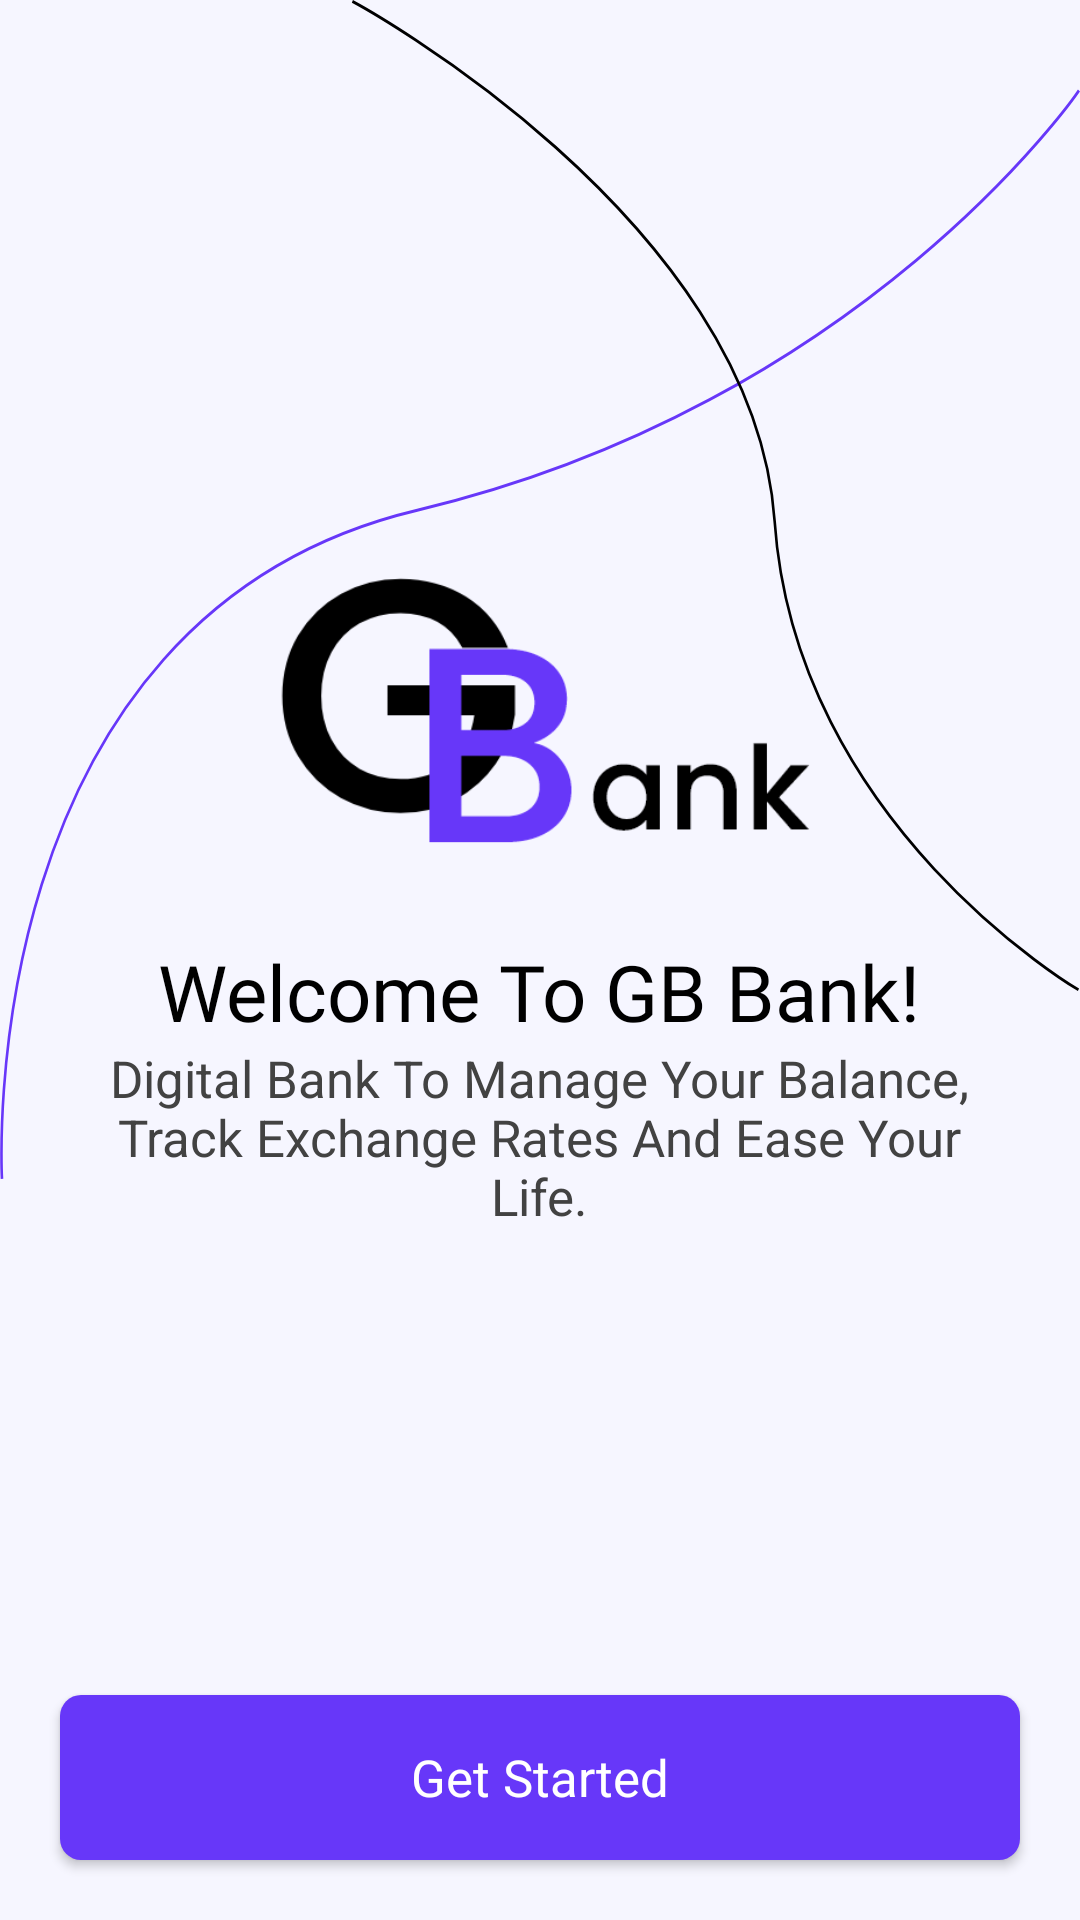

Layout XML and referenced resources for this Android screen:
<!-- AndroidManifest.xml: application theme Theme.GBBank -->
<!-- res/layout/fragment_get_started.xml -->
<?xml version="1.0" encoding="utf-8"?>
<androidx.constraintlayout.widget.ConstraintLayout xmlns:android="http://schemas.android.com/apk/res/android"
    xmlns:app="http://schemas.android.com/apk/res-auto"
    xmlns:tools="http://schemas.android.com/tools"
    android:layout_width="match_parent"
    android:layout_height="match_parent"
    android:background="?attr/backgroundColor"
    tools:context=".ui.getstarted.GetStartedFragment">

    <androidx.appcompat.widget.AppCompatImageView
        android:id="@+id/imageView"
        android:layout_width="match_parent"
        android:layout_height="wrap_content"
        android:background="@drawable/ic_lines"
        android:contentDescription="@string/lines"
        app:layout_constraintEnd_toEndOf="parent"
        app:layout_constraintStart_toStartOf="parent"
        app:layout_constraintTop_toTopOf="parent" />


    <androidx.appcompat.widget.LinearLayoutCompat
        android:layout_width="match_parent"
        android:layout_height="wrap_content"
        android:layout_gravity="center"
        android:gravity="center"
        android:orientation="vertical"
        app:layout_constraintBottom_toTopOf="@+id/btnGetStarted"
        app:layout_constraintTop_toTopOf="parent">

        <androidx.appcompat.widget.AppCompatImageView
            android:layout_width="180dp"
            android:layout_height="158dp"
            android:background="?attr/logo"
            android:contentDescription="@string/logo" />

        <androidx.appcompat.widget.AppCompatTextView
            android:layout_width="wrap_content"
            android:layout_height="wrap_content"
            android:fontFamily="@font/poppinsmedium"
            android:gravity="center"
            android:text="@string/welcome_to_gb_bank"
            android:textColor="?attr/primaryTextColor"
            android:textSize="26sp" />

        <androidx.appcompat.widget.AppCompatTextView
            android:layout_width="301dp"
            android:layout_height="wrap_content"
            android:gravity="center"
            android:text="@string/gbbank_description"
            android:textColor="?attr/secondaryTextColor"
            android:textSize="17sp" />

    </androidx.appcompat.widget.LinearLayoutCompat>

    <androidx.appcompat.widget.AppCompatButton
        android:id="@+id/btnGetStarted"
        android:layout_width="match_parent"
        android:layout_height="55dp"
        android:layout_margin="20dp"
        android:background="@drawable/primary_button"
        android:fontFamily="@font/poppinsmedium"
        android:letterSpacing="0"
        android:text="@string/get_started"
        android:textAllCaps="false"
        android:textColor="@color/white"
        android:textSize="17sp"
        app:layout_constraintBottom_toBottomOf="parent"
        app:layout_constraintEnd_toEndOf="parent"
        app:layout_constraintStart_toStartOf="parent" />

</androidx.constraintlayout.widget.ConstraintLayout>
<!-- resources referenced by this layout -->
<resources>
  <color name="white">#FFFFFF</color>
  <!-- drawable ic_lines (drawable) -->
  <vector xmlns:android="http://schemas.android.com/apk/res/android"
      android:width="413.348dp"
      android:height="393.047dp"
      android:viewportWidth="413.348"
      android:viewportHeight="393.047">
    <path
        android:pathData="M0.764,393.014s-12.451,-187.376 158.94,-222.9S412.954,30.16 412.954,30.16"
        android:strokeWidth="1"
        android:fillColor="#00000000"
        android:strokeColor="?attr/applicationPrimaryColor"/>
    <path
        android:pathData="M412.764,329.964S304.454,274.902 296.464,173.669 134.871,0.452 134.871,0.452"
        android:strokeWidth="1"
        android:fillColor="#00000000"
        android:strokeColor="?attr/black_white"/>
  </vector>
  <!-- drawable primary_button (drawable) -->
  <?xml version="1.0" encoding="utf-8"?>
  <shape android:shape="rectangle" xmlns:android="http://schemas.android.com/apk/res/android">
      <corners android:radius="7dp"/>
      <solid android:color="?attr/applicationPrimaryColor"/>
  </shape>
  <string name="gbbank_description">Digital Bank To Manage Your Balance, Track Exchange Rates And Ease Your Life.</string>
  <string name="get_started">Get Started</string>
  <string name="lines" translatable="false">Lines</string>
  <string name="logo" translatable="false">Logo</string>
  <string name="welcome_to_gb_bank">Welcome To GB Bank!</string>
  <style name="Theme.GBBank" parent="Theme.MaterialComponents.DayNight.DarkActionBar">
  
          
          <item name="colorPrimary">@color/application_primary_color</item>
          <item name="colorOnPrimary">@color/white</item>
          
          <item name="colorOnSecondary">@color/black</item>
          
          <item name="android:statusBarColor" tools:targetApi="l">?attr/backgroundColor</item>
          <item name="android:windowLightStatusBar" tools:ignore="NewApi">true</item>
  
          <item name="android:navigationBarColor">?attr/white_black</item>
          <item name="android:windowLightNavigationBar" tools:ignore="NewApi">true</item>
  
          
          <item name="applicationPrimaryColor">@color/application_primary_color</item>
  
          <item name="backgroundColor">@color/background_color</item>
          <item name="secondaryBackgroundColor">@color/secondary_background_color</item>
          <item name="iconColor">@color/icon_color</item>
          <item name="primaryTextColor">@color/primary_text_color</item>
          <item name="secondaryTextColor">@color/secondary_text_color</item>
  
          <item name="white_black">@color/white</item>
          <item name="black_white">@color/black</item>
  
          <item name="logo">@drawable/logo_light_mode</item>
  
      </style>
  <color name="application_primary_color">#6737f9</color>
  <color name="black">#000000</color>
  <color name="background_color">#F6F6FF</color>
  <color name="secondary_background_color">#FFFFFF</color>
  <color name="icon_color">#110c17</color>
  <color name="primary_text_color">#000000</color>
  <color name="secondary_text_color">#424242</color>
  <!-- drawable logo_light_mode: png bitmap (drawable-v24, 14633 bytes) -->
</resources>
